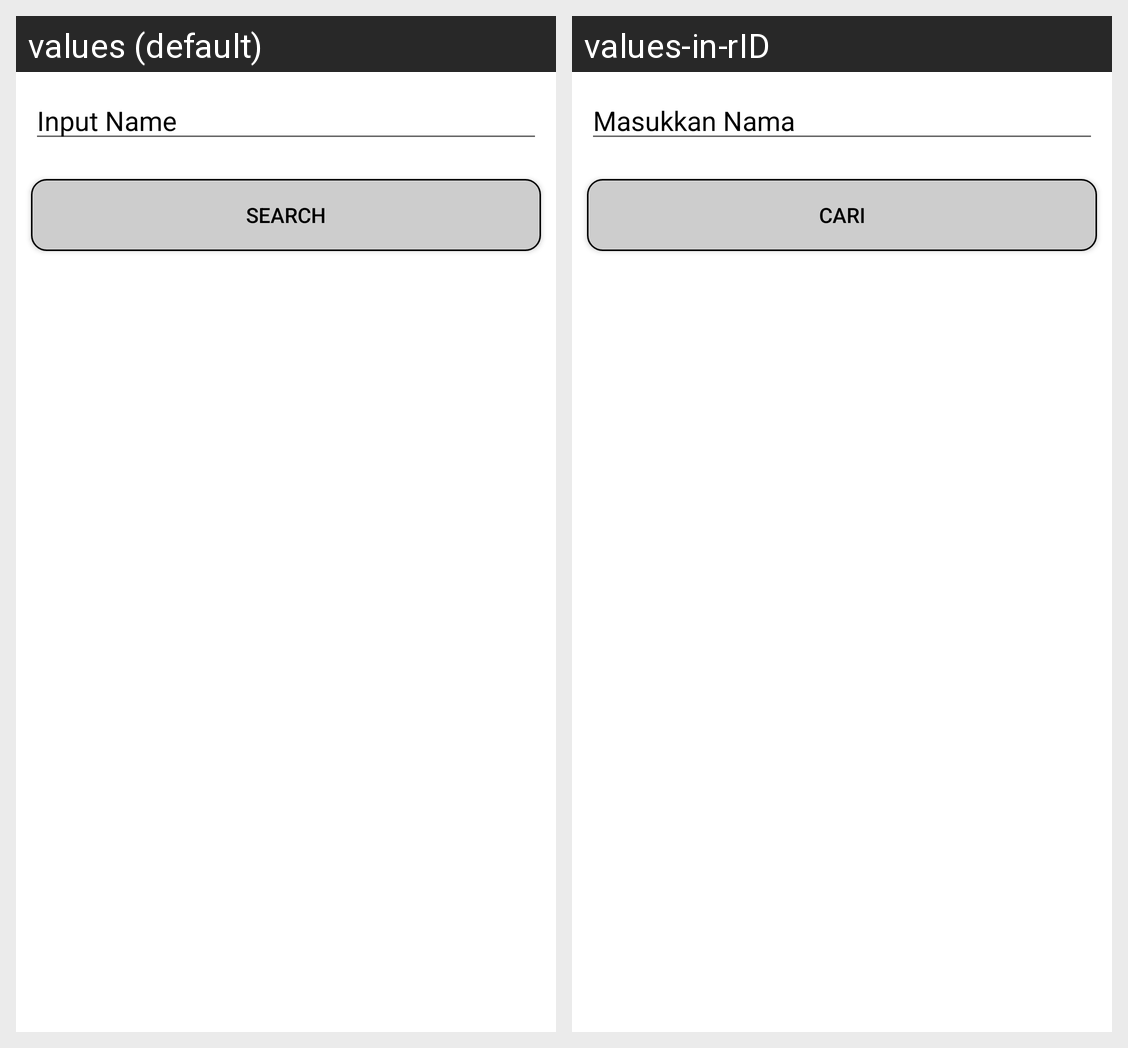

Locale-by-locale string values for the Android screen shown in this grid:
Android screen res/layout/activity_friend_request.xml rendered under 2 locales, left to right: values (default), values-in-rID. Device: Nexus 5 (rendered at 1080×1920; each locale shown at half size, 540×960, under a caption strip naming it); theme AppTheme.
Strings drawn on this screen, with the default value and each locale's value (text and hints the layout hard-codes, and strings that could not be matched under every locale, appear in the picture but are not listed):

input_name
  values: Input Name
  values-in-rID: Masukkan Nama

search
  values: search
  values-in-rID: cari
